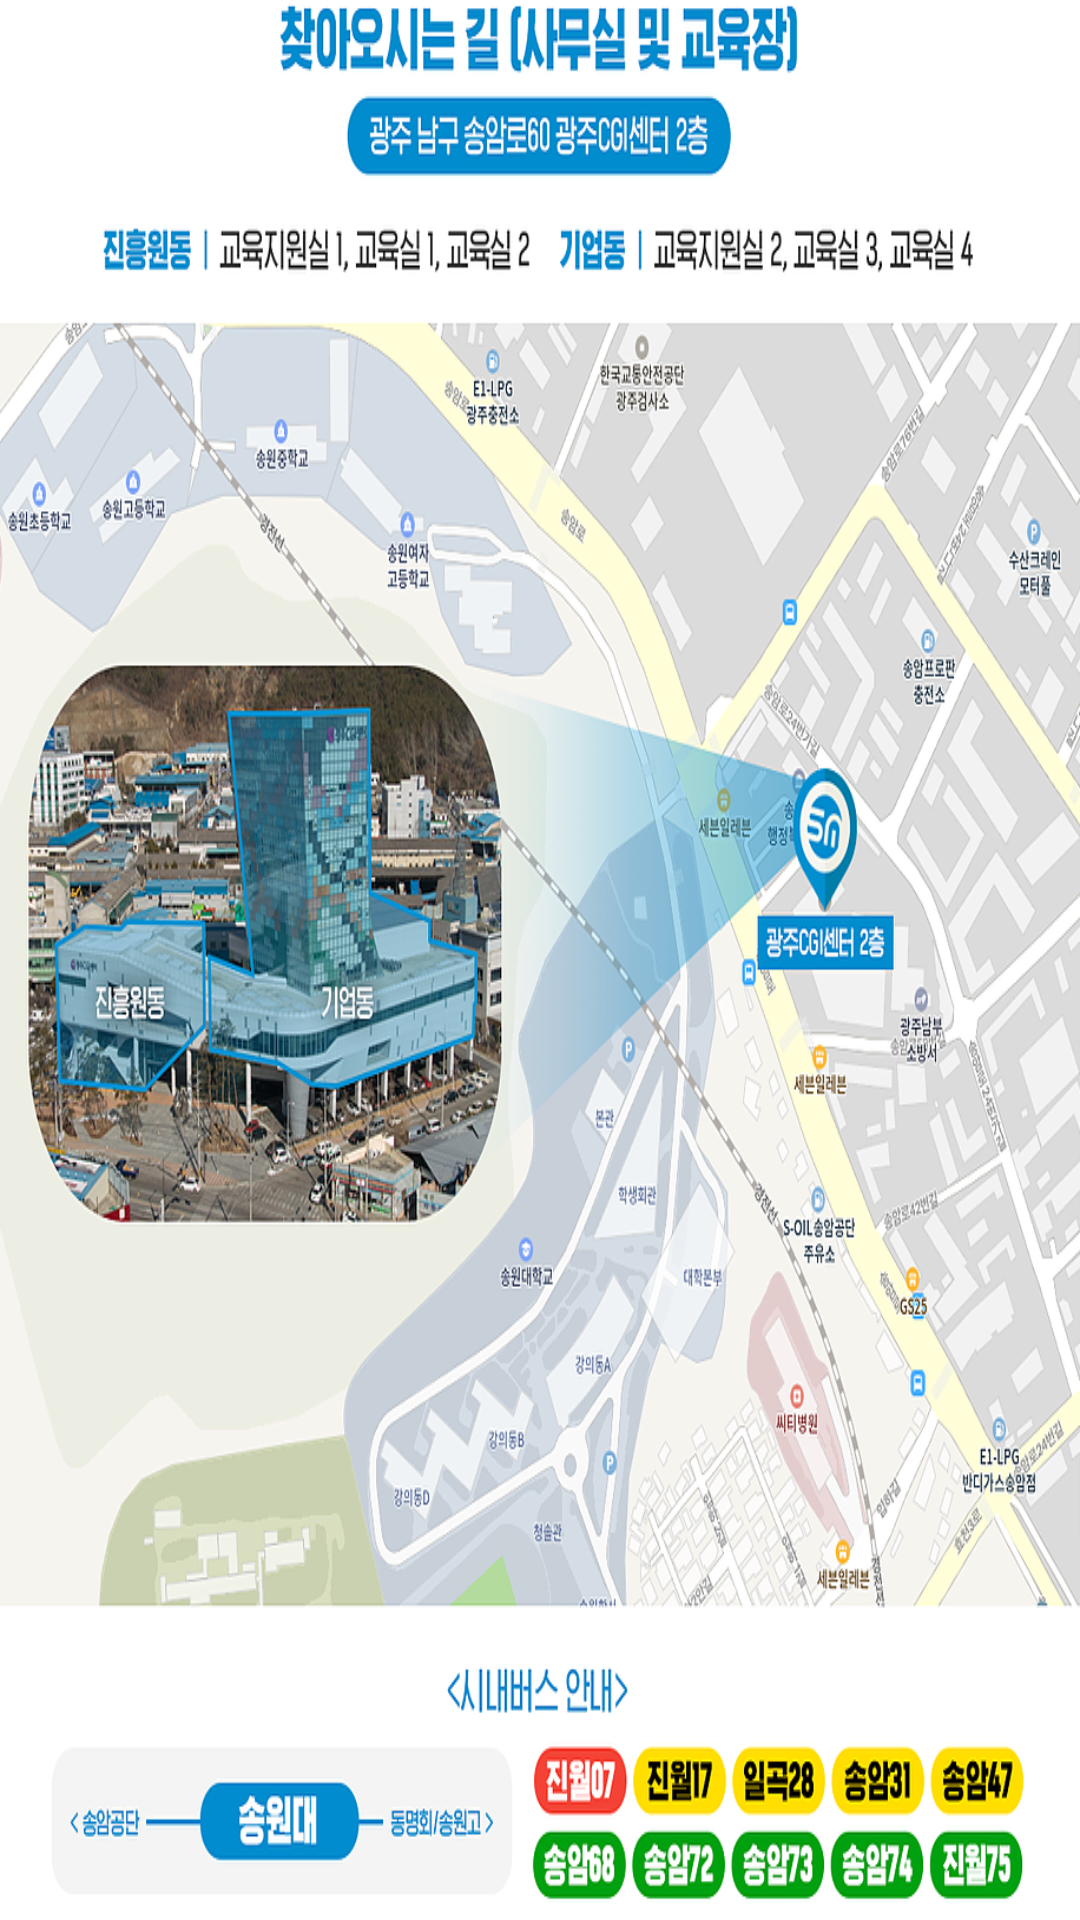

Produce the Android XML layout that renders to this screen, including the resource entries it uses.
<!-- AndroidManifest.xml: application theme AppTheme -->
<!-- res/layout/activity_map.xml -->
<?xml version="1.0" encoding="utf-8"?>
<androidx.constraintlayout.widget.ConstraintLayout xmlns:android="http://schemas.android.com/apk/res/android"
    xmlns:app="http://schemas.android.com/apk/res-auto"
    xmlns:tools="http://schemas.android.com/tools"
    android:layout_width="match_parent"
    android:layout_height="match_parent"
    tools:context=".MapActivity">

    <ImageView
        android:id="@+id/imageView7"
        android:layout_width="wrap_content"
        android:layout_height="wrap_content"
        android:scaleType="fitXY"
        app:layout_constraintBottom_toBottomOf="parent"
        app:layout_constraintEnd_toEndOf="parent"
        app:layout_constraintHorizontal_bias="0.0"
        app:layout_constraintStart_toStartOf="parent"
        app:layout_constraintTop_toTopOf="parent"
        app:srcCompat="@drawable/loadmap" />

</androidx.constraintlayout.widget.ConstraintLayout>
<!-- resources referenced by this layout -->
<resources>
  <!-- drawable loadmap: png bitmap (drawable, 691125 bytes) -->
  <style name="AppTheme" parent="Theme.AppCompat.Light.DarkActionBar">
          
          <item name="colorPrimary">@color/colorPrimary</item>
          <item name="colorPrimaryDark">@color/colorPrimaryDark</item>
          <item name="colorAccent">@color/colorAccent</item>
          <item name="windowActionBar">false</item>
          <item name="windowNoTitle">true</item>
  
      </style>
  <color name="colorPrimary">#FFC000</color>
  <color name="colorPrimaryDark">#3700B3</color>
  <color name="colorAccent">#FFC000</color>
</resources>
